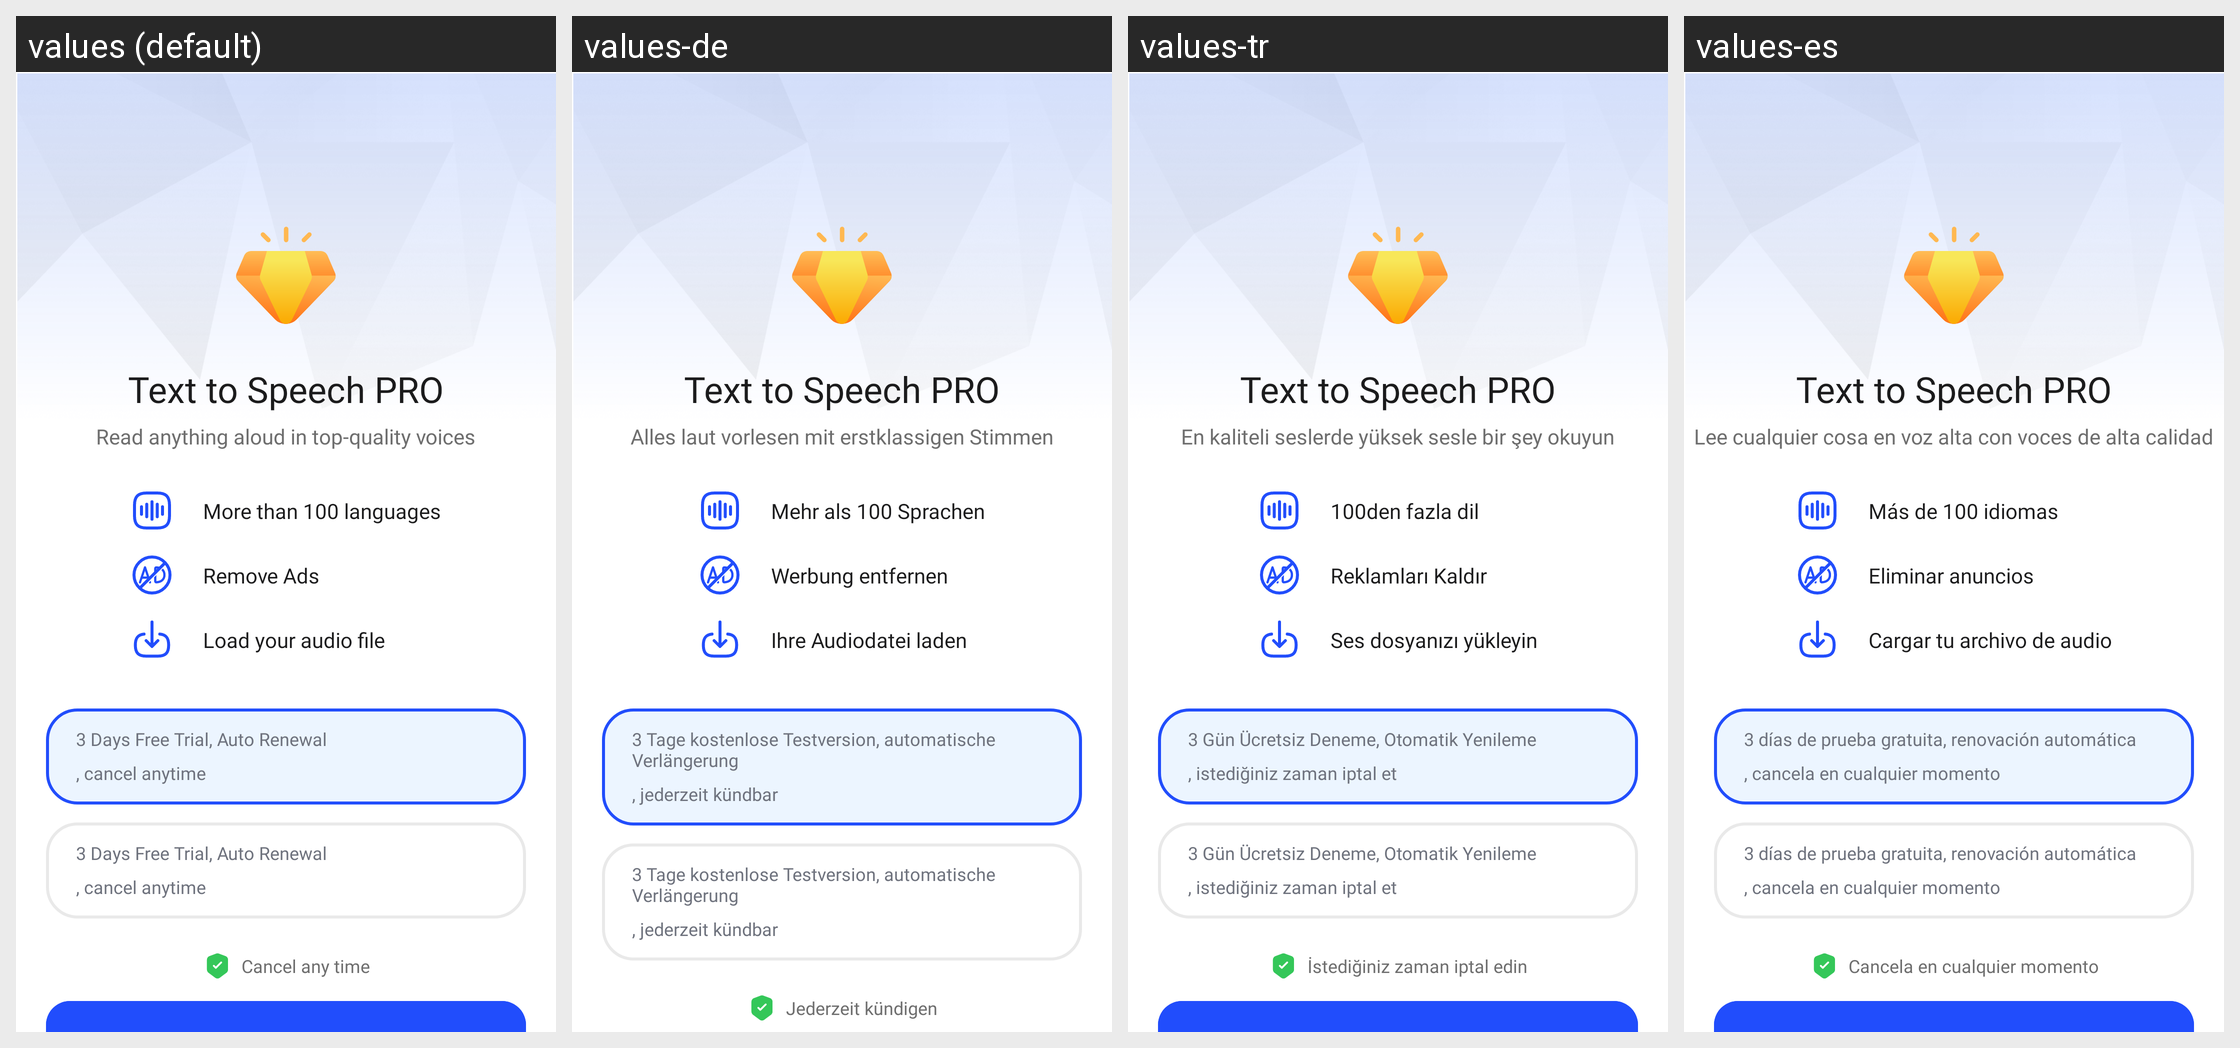

For this localized Android screen grid, give each drawn string resource with its value in every locale shown.
Android screen res/layout/fragment_upgrade2.xml rendered under 4 locales, left to right: values (default), values-de, values-tr, values-es. Device: Nexus 5 (rendered at 1080×1920; each locale shown at half size, 540×960, under a caption strip naming it); theme Theme.TTSApp.
Other locales in the repository, not shown: values-ar, values-fr, values-hi, values-in, values-ja, values-pt, values-ru, values-ur, values-vi, values-zh.
Strings drawn on this screen, with the default value and each locale's value (text and hints the layout hard-codes, and strings that could not be matched under every locale, appear in the picture but are not listed):

text_to_speech_pro
  values: Text to Speech PRO
  values-de: Text to Speech PRO  [not translated; the default value is used]
  values-tr: Text to Speech PRO  [not translated; the default value is used]
  values-es: Text to Speech PRO  [not translated; the default value is used]

read_anything_aloud_in_top_quality_voices
  values: Read anything aloud in top-quality voices
  values-de: Alles laut vorlesen mit erstklassigen Stimmen
  values-tr: En kaliteli seslerde yüksek sesle bir şey okuyun
  values-es: Lee cualquier cosa en voz alta con voces de alta calidad

more_than_100_languages
  values: More than 100 languages
  values-de: Mehr als 100 Sprachen
  values-tr: 100den fazla dil
  values-es: Más de 100 idiomas

remove_ads
  values: Remove Ads
  values-de: Werbung entfernen
  values-tr: Reklamları Kaldır
  values-es: Eliminar anuncios

load_audio_file
  values: Load your audio file
  values-de: Ihre Audiodatei laden
  values-tr: Ses dosyanızı yükleyin
  values-es: Cargar tu archivo de audio

three_days_free_trial_auto_renewal
  values: 3 Days Free Trial, Auto Renewal
  values-de: 3 Tage kostenlose Testversion, automatische Verlängerung
  values-tr: 3 Gün Ücretsiz Deneme, Otomatik Yenileme
  values-es: 3 días de prueba gratuita, renovación automática

cancel_anytime
  values: , cancel anytime
  values-de: , jederzeit kündbar
  values-tr: , istediğiniz zaman iptal et
  values-es: , cancela en cualquier momento

cancel_anytime_pro
  values: Cancel any time
  values-de: Jederzeit kündigen
  values-tr: İstediğiniz zaman iptal edin
  values-es: Cancela en cualquier momento
